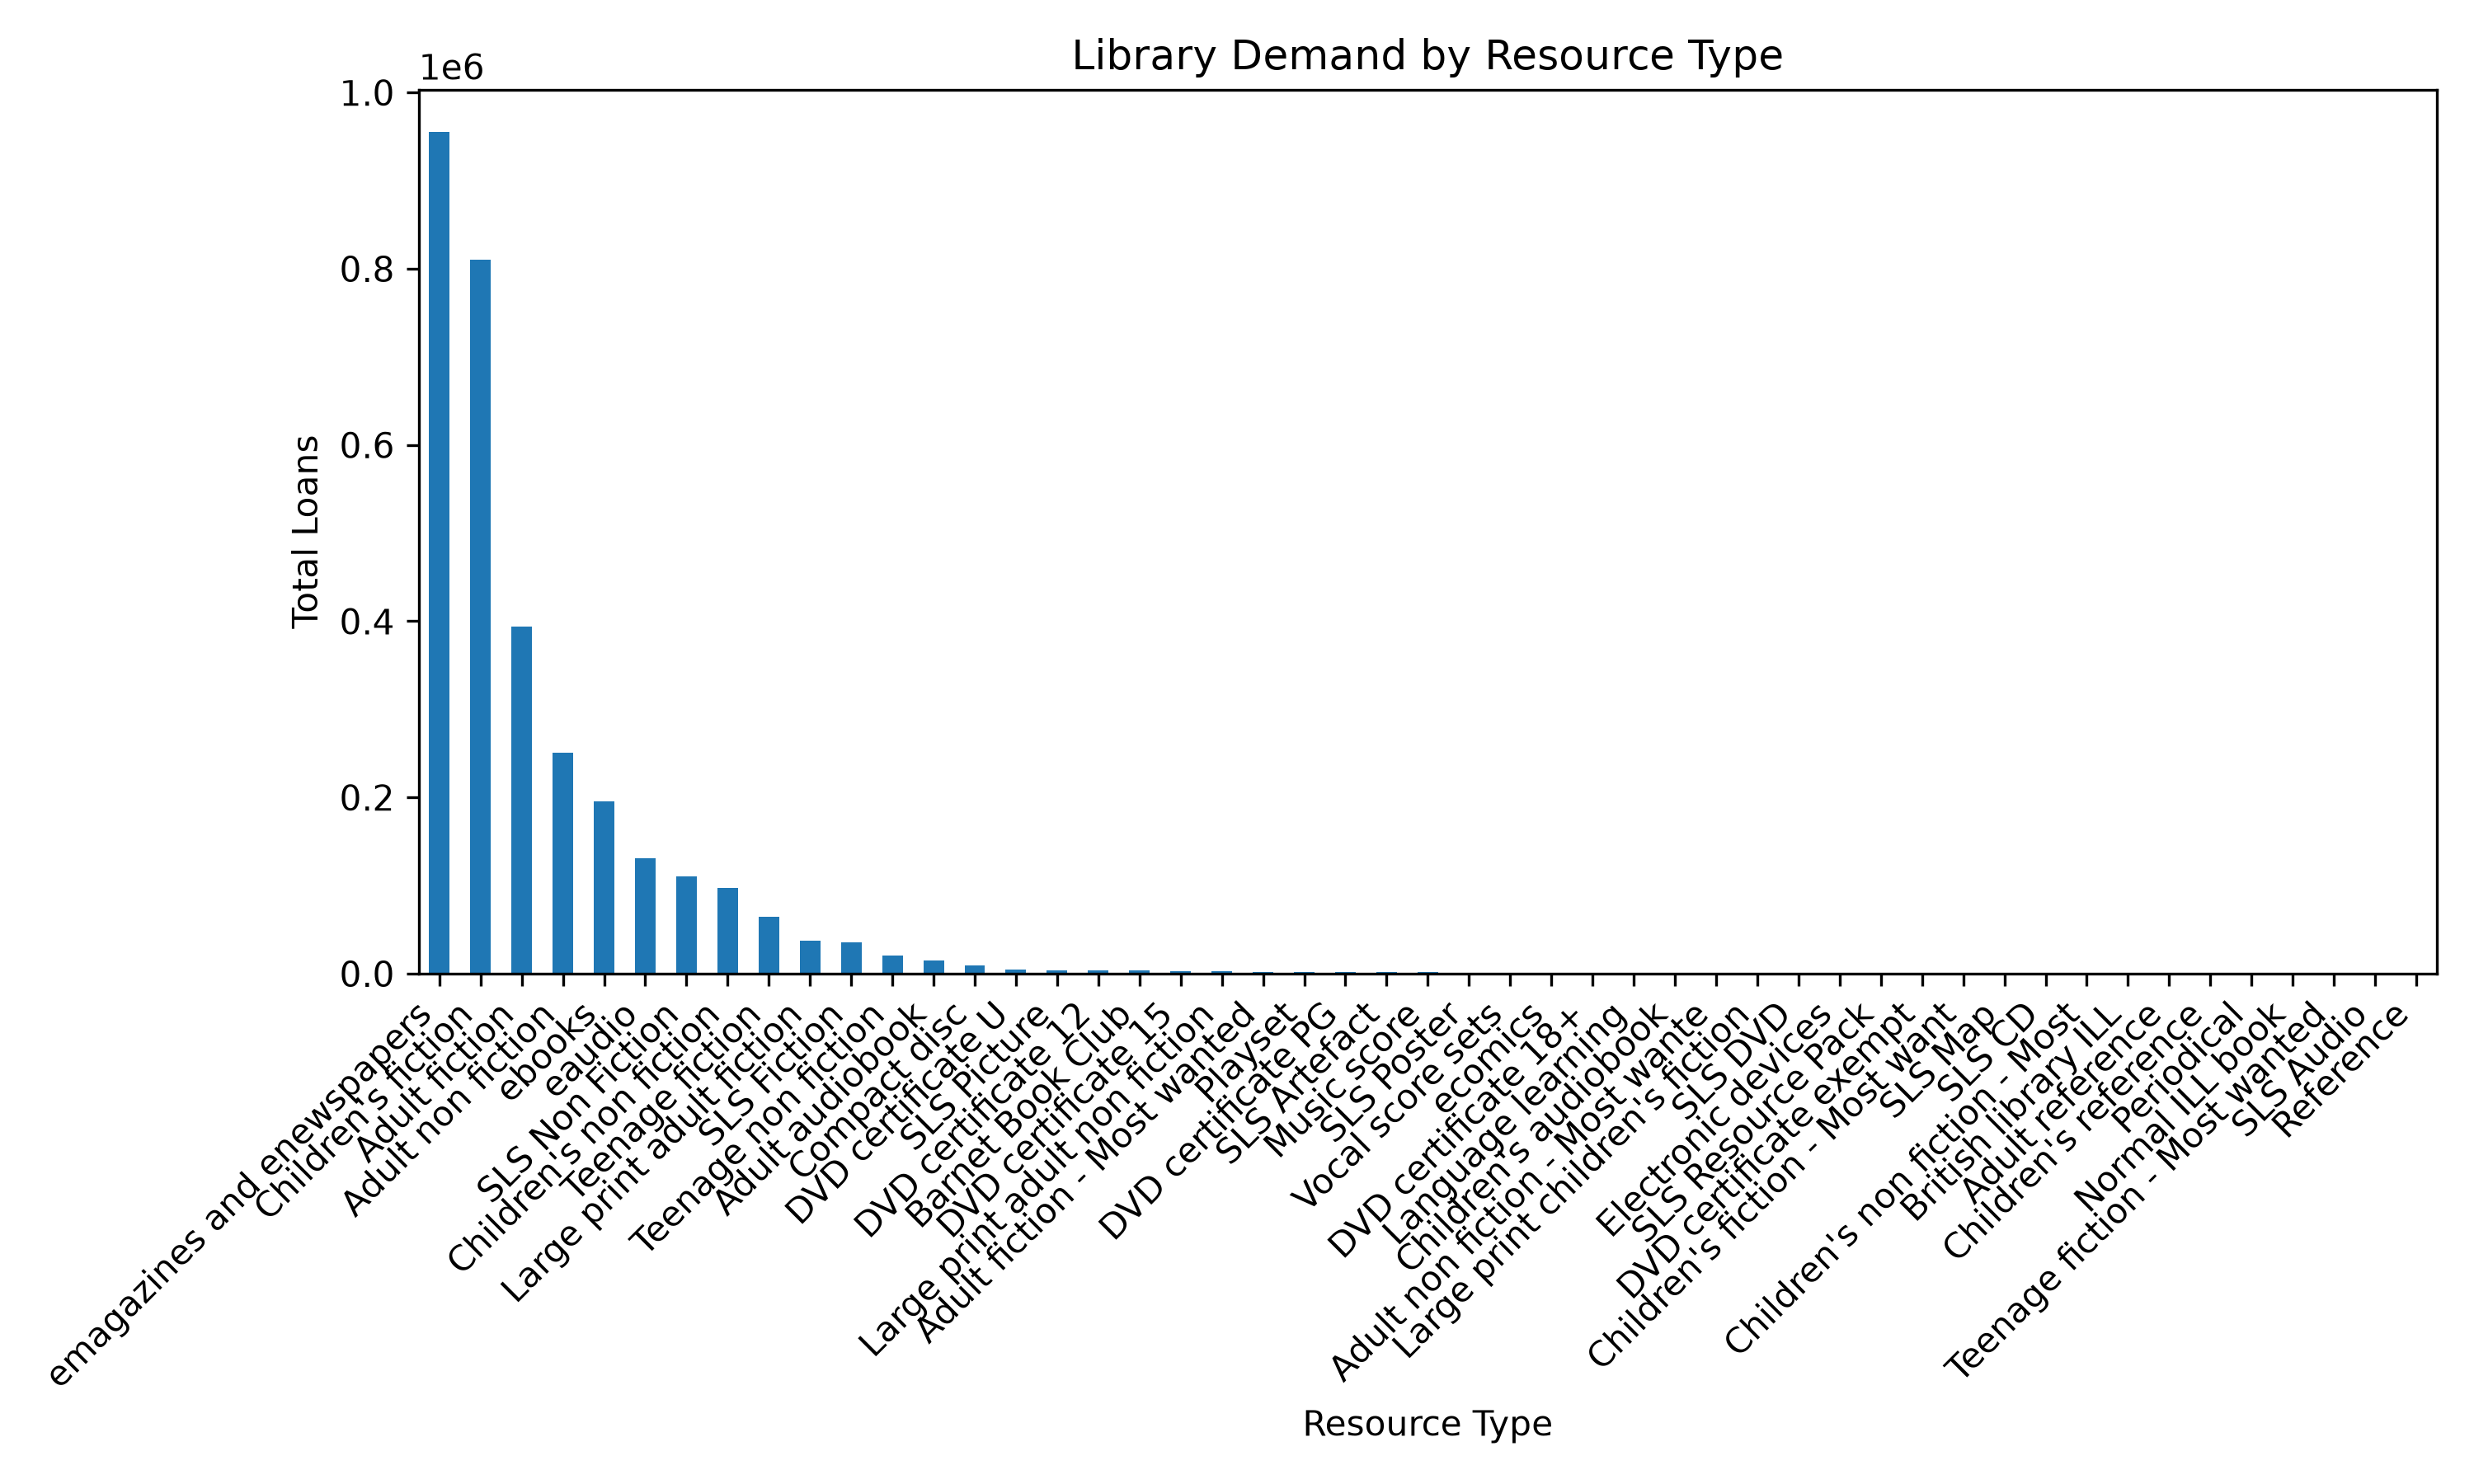

Source data for this figure (header and first rows):
Type, Loans
emagazines and enewspapers, 955262
Children's fiction, 809814
Adult fiction, 394122
Adult non fiction, 250832
ebooks, 195409
eaudio, 131022
SLS Non Fiction, 110754
Children's non fiction, 97567
Teenage fiction, 64257
Large print adult fiction, 37802
SLS Fiction, 35812
Teenage non fiction, 21001
Adult audiobook, 15269
Compact disc, 9726
DVD certificate U, 4907
SLS Picture, 3908
DVD certificate 12, 3821
Barnet Book Club, 3709
DVD certificate 15, 3232
Large print adult non fiction, 2575
Adult fiction - Most wanted, 1906
Playset, 1759
DVD certificate PG, 1709
SLS Artefact, 1573
Music score, 1498
SLS Poster, 1351
Vocal score sets, 1163
ecomics, 841
DVD certificate 18+, 703
Language learning, 605
Children's audiobook, 467
Adult non fiction - Most wante, 436
Large print children's fiction, 318
SLS DVD, 285
Electronic devices, 244
SLS Resource Pack, 130
DVD certificate exempt, 120
Children's fiction - Most want, 74
SLS Map, 54
SLS CD, 47
Children's non fiction - Most, 44
British library ILL, 34
Adult reference, 32
Children's reference, 29
Periodical, 29
Normal ILL book, 18
Teenage fiction - Most wanted, 15
SLS Audio, 14
Reference, 12
